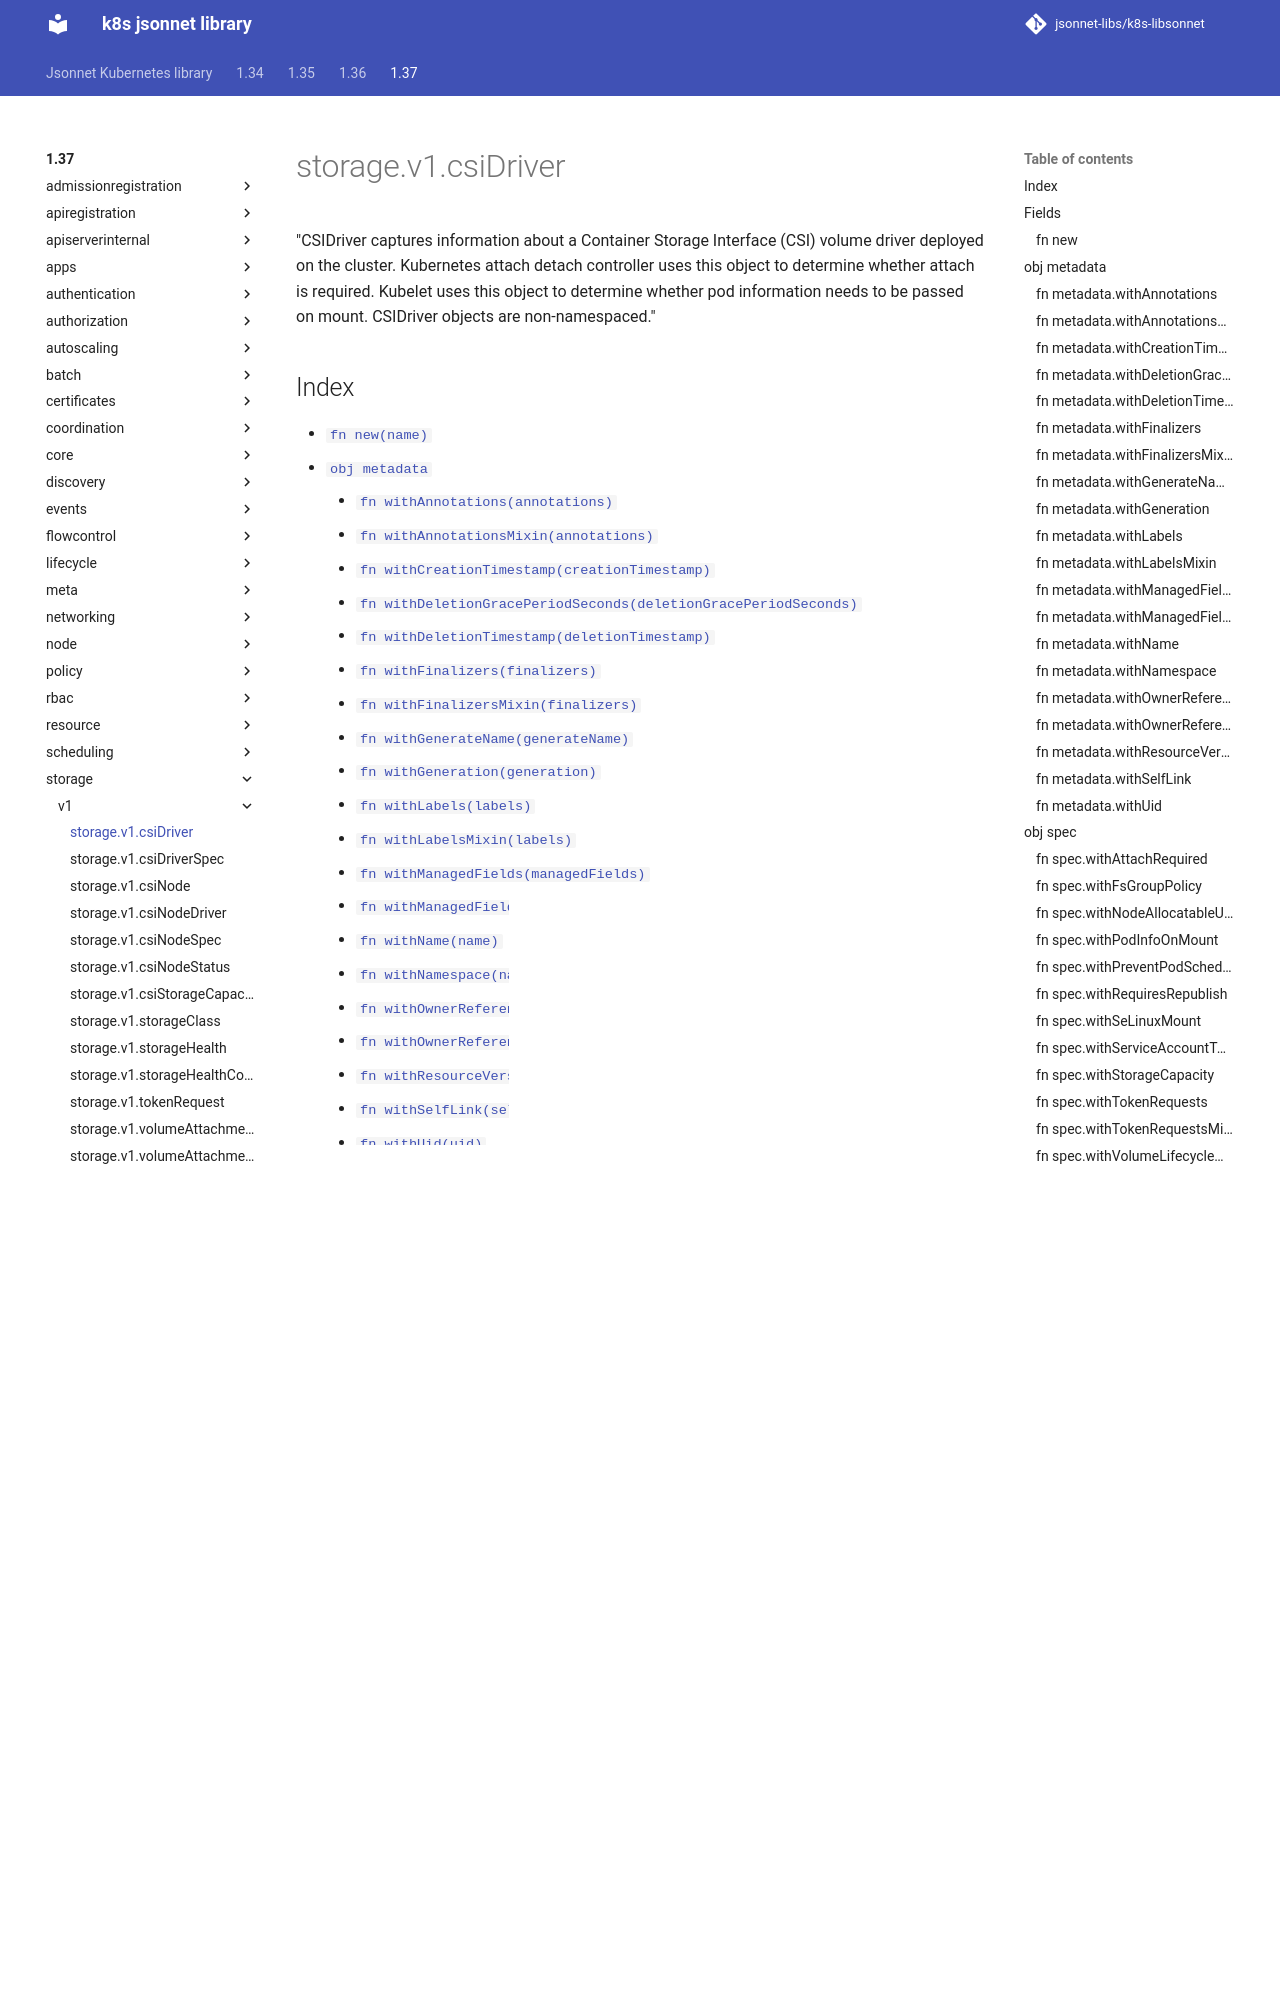

repository: jsonnet-libs/k8s-libsonnet · page: 1.37/storage/v1/csiDriver/index.html · generator: mkdocs

---
permalink: /1.37/storage/v1/csiDriver/
---

# storage.v1.csiDriver

"CSIDriver captures information about a Container Storage Interface (CSI) volume driver deployed on the cluster. Kubernetes attach detach controller uses this object to determine whether attach is required. Kubelet uses this object to determine whether pod information needs to be passed on mount. CSIDriver objects are non-namespaced."

## Index

* [`fn new(name)`](#fn-new)
* [`obj metadata`](#obj-metadata)
  * [`fn withAnnotations(annotations)`](#fn-metadatawithannotations)
  * [`fn withAnnotationsMixin(annotations)`](#fn-metadatawithannotationsmixin)
  * [`fn withCreationTimestamp(creationTimestamp)`](#fn-metadatawithcreationtimestamp)
  * [`fn withDeletionGracePeriodSeconds(deletionGracePeriodSeconds)`](#fn-metadatawithdeletiongraceperiodseconds)
  * [`fn withDeletionTimestamp(deletionTimestamp)`](#fn-metadatawithdeletiontimestamp)
  * [`fn withFinalizers(finalizers)`](#fn-metadatawithfinalizers)
  * [`fn withFinalizersMixin(finalizers)`](#fn-metadatawithfinalizersmixin)
  * [`fn withGenerateName(generateName)`](#fn-metadatawithgeneratename)
  * [`fn withGeneration(generation)`](#fn-metadatawithgeneration)
  * [`fn withLabels(labels)`](#fn-metadatawithlabels)
  * [`fn withLabelsMixin(labels)`](#fn-metadatawithlabelsmixin)
  * [`fn withManagedFields(managedFields)`](#fn-metadatawithmanagedfields)
  * [`fn withManagedFieldsMixin(managedFields)`](#fn-metadatawithmanagedfieldsmixin)
  * [`fn withName(name)`](#fn-metadatawithname)
  * [`fn withNamespace(namespace)`](#fn-metadatawithnamespace)
  * [`fn withOwnerReferences(ownerReferences)`](#fn-metadatawithownerreferences)
  * [`fn withOwnerReferencesMixin(ownerReferences)`](#fn-metadatawithownerreferencesmixin)
  * [`fn withResourceVersion(resourceVersion)`](#fn-metadatawithresourceversion)
  * [`fn withSelfLink(selfLink)`](#fn-metadatawithselflink)
  * [`fn withUid(uid)`](#fn-metadatawithuid)
* [`obj spec`](#obj-spec)
  * [`fn withAttachRequired(attachRequired)`](#fn-specwithattachrequired)
  * [`fn withFsGroupPolicy(fsGroupPolicy)`](#fn-specwithfsgrouppolicy)
  * [`fn withNodeAllocatableUpdatePeriodSeconds(nodeAllocatableUpdatePeriodSeconds)`](#fn-specwithnodeallocatableupdateperiodseconds)
  * [`fn withPodInfoOnMount(podInfoOnMount)`](#fn-specwithpodinfoonmount)
  * [`fn withPreventPodSchedulingIfMissing(preventPodSchedulingIfMissing)`](#fn-specwithpreventpodschedulingifmissing)
  * [`fn withRequiresRepublish(requiresRepublish)`](#fn-specwithrequiresrepublish)
  * [`fn withSeLinuxMount(seLinuxMount)`](#fn-specwithselinuxmount)
  * [`fn withServiceAccountTokenInSecrets(serviceAccountTokenInSecrets)`](#fn-specwithserviceaccounttokeninsecrets)
  * [`fn withStorageCapacity(storageCapacity)`](#fn-specwithstoragecapacity)
  * [`fn withTokenRequests(tokenRequests)`](#fn-specwithtokenrequests)
  * [`fn withTokenRequestsMixin(tokenRequests)`](#fn-specwithtokenrequestsmixin)
  * [`fn withVolumeLifecycleModes(volumeLifecycleModes)`](#fn-specwithvolumelifecyclemodes)
  * [`fn withVolumeLifecycleModesMixin(volumeLifecycleModes)`](#fn-specwithvolumelifecyclemodesmixin)

## Fields

### fn new

```ts
new(name)
```

new returns an instance of CSIDriver

## obj metadata

"ObjectMeta is metadata that all persisted resources must have, which includes all objects users must create."

### fn metadata.withAnnotations

```ts
withAnnotations(annotations)
```

"Annotations is an unstructured key value map stored with a resource that may be set by external tools to store and retrieve arbitrary metadata. They are not queryable and should be preserved when modifying objects. More info: https://kubernetes.io/docs/concepts/overview/working-with-objects/annotations"

### fn metadata.withAnnotationsMixin

```ts
withAnnotationsMixin(annotations)
```

"Annotations is an unstructured key value map stored with a resource that may be set by external tools to store and retrieve arbitrary metadata. They are not queryable and should be preserved when modifying objects. More info: https://kubernetes.io/docs/concepts/overview/working-with-objects/annotations"

**Note:** This function appends passed data to existing values
